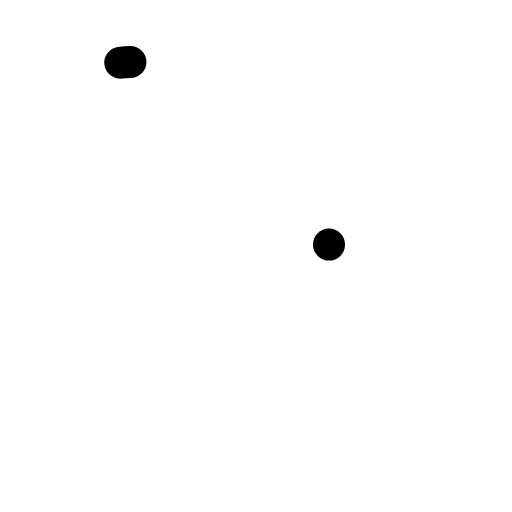
t = 0.00 s
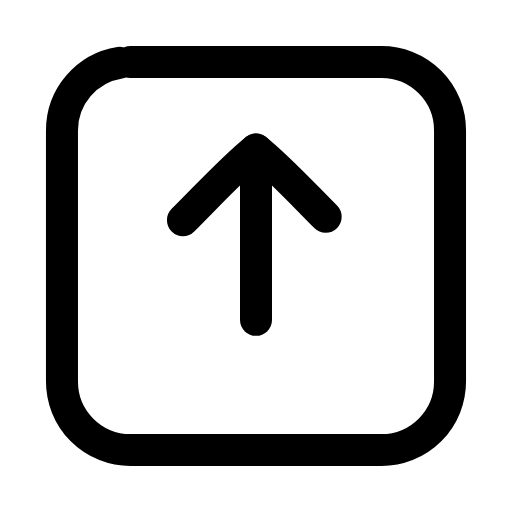
t = 0.23 s
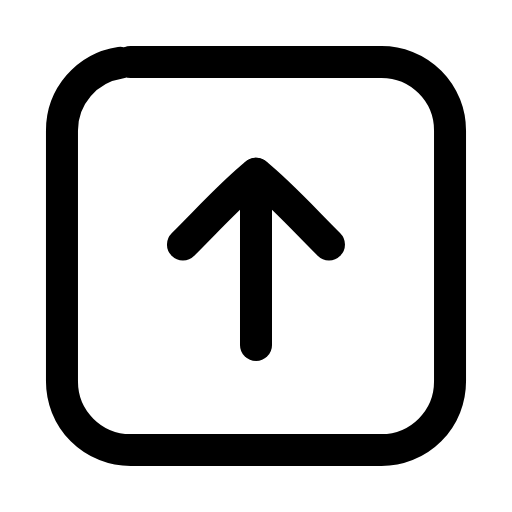
t = 0.47 s
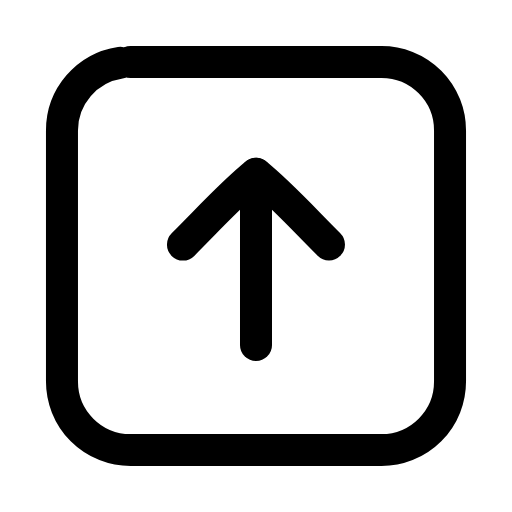
t = 0.68 s
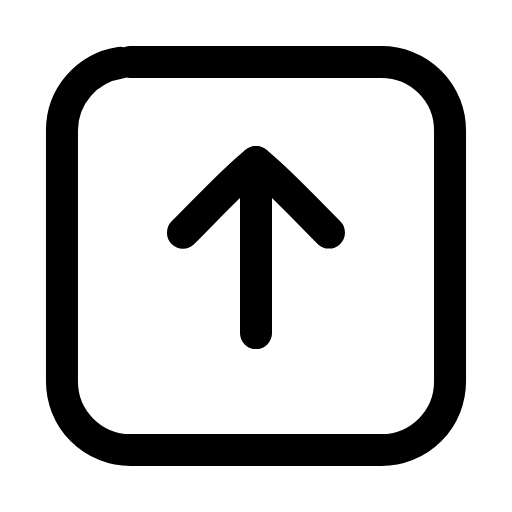
t = 0.93 s
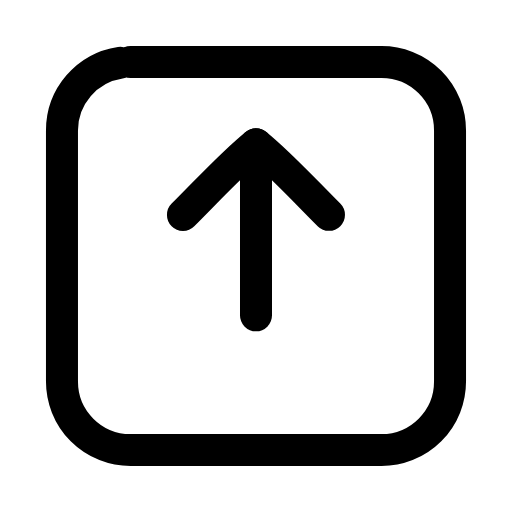
t = 1.02 s

The animated SVG that drew these frames (rendered in a browser with its animation timeline set to each time). Animation: 4 SMIL elements (animate=3,animateTransform=1); one cycle of 1.40 s, repeats indefinitely.

<svg xmlns="http://www.w3.org/2000/svg" width="24" height="24" viewBox="0 0 24 24" fill="none"><g transform="translate(-0.84 -0.84) scale(1.07)"><rect stroke="currentColor" stroke-width="1.402" stroke-linecap="round" stroke-linejoin="round" fill="none" x="3.5" y="3.5" width="17" height="17" rx="3" pathLength="1" stroke-dasharray="1"><animate attributeName="stroke-dashoffset" values="1;1;0;0;0;0;1;1;1" keyTimes="0;0;0.189;0.45;0.6;0.774;0.9;0.9;1" dur="1.4s" repeatCount="indefinite" calcMode="spline" keySplines="0.16 1 0.3 1;0.16 1 0.3 1;0.16 1 0.3 1;0.16 1 0.3 1;0.16 1 0.3 1;0.16 1 0.3 1;0.16 1 0.3 1;0.16 1 0.3 1"/></rect><g><animateTransform attributeName="transform" type="translate" values="0 0;0 0;0 -1.3;0 0;0 0;0 0;0 0;0 -1.3;0 0;0 0;0 0" keyTimes="0;0.135;0.2475;0.36;0.45;0.6;0.66;0.735;0.81;0.9;1" dur="1.4s" repeatCount="indefinite" calcMode="spline" keySplines="0.16 1 0.3 1;0.16 1 0.3 1;0.16 1 0.3 1;0.16 1 0.3 1;0.16 1 0.3 1;0.16 1 0.3 1;0.16 1 0.3 1;0.16 1 0.3 1;0.16 1 0.3 1;0.16 1 0.3 1"/><line stroke="currentColor" stroke-width="1.402" stroke-linecap="round" stroke-linejoin="round" fill="none" x1="12" x2="12" y1="8.4" y2="15.9" pathLength="1" stroke-dasharray="1"><animate attributeName="stroke-dashoffset" values="1;1;0;0;0;0;1;1;1" keyTimes="0;0.0315;0.2205;0.45;0.6;0.753;0.879;0.9;1" dur="1.4s" repeatCount="indefinite" calcMode="spline" keySplines="0.16 1 0.3 1;0.16 1 0.3 1;0.16 1 0.3 1;0.16 1 0.3 1;0.16 1 0.3 1;0.16 1 0.3 1;0.16 1 0.3 1;0.16 1 0.3 1"/></line><path stroke="currentColor" stroke-width="1.402" stroke-linecap="round" stroke-linejoin="round" fill="none" d="M8.8 11.5C10 10.3 11 9.2 12 8.4C13 9.2 14 10.3 15.2 11.5" pathLength="1" stroke-dasharray="1"><animate attributeName="stroke-dashoffset" values="1;1;0;0;0;0;1;1;1" keyTimes="0;0.063;0.252;0.45;0.6;0.732;0.858;0.9;1" dur="1.4s" repeatCount="indefinite" calcMode="spline" keySplines="0.16 1 0.3 1;0.16 1 0.3 1;0.16 1 0.3 1;0.16 1 0.3 1;0.16 1 0.3 1;0.16 1 0.3 1;0.16 1 0.3 1;0.16 1 0.3 1"/></path></g></g></svg>
